pico-8 play session: no input (idle), after a click and taps of 🅾, ❎, 🅾+❎, 🅾 in the second before t = 0

[t = 1 s] idle ~1s (no d-pad/buttons)
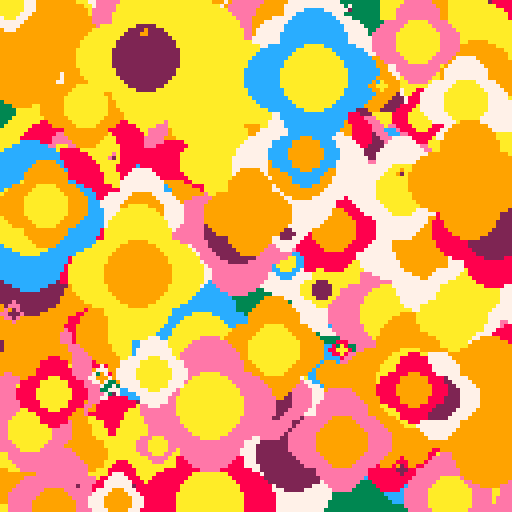

pico-8 cartridge
version 43
__lua__
function _init()
	flws={}
	for i=1,200 do
			add(flws,make_flower())
	end
end

function _update()

end

function _draw()
		cls(3)
		for f in all(flws) do
		  draw_flower(f)
		end
end
-->8
function make_flower()
  flw={
  		x=flr(rnd(128)),
    y=flr(rnd(128)),
    r=rnd(10),
    c=rnd({2,9,10}),
    cp=rnd({7,8,9,10,12,14}),
  }
  return flw
end

function draw_flower(f)
  circfill(f.x+f.r, f.y, f.r, f.cp)
  circfill(f.x-f.r, f.y, f.r, f.cp)
  circfill(f.x, f.y+f.r, f.r, f.cp)
  circfill(f.x, f.y-f.r, f.r, f.cp)
 
  circfill(f.x, f.y, f.r, f.c)
  
end
__gfx__
00000000000000000000000000000000000000000000000000000000000000000000000000000000000000000000000000000000000000000000000000000000
00000000000000000000000000000000000000000000000000000000000000000000000000000000000000000000000000000000000000000000000000000000
00700700000000000000000000000000000000000000000000000000000000000000000000000000000000000000000000000000000000000000000000000000
00077000000000000000000000000000000000000000000000000000000000000000000000000000000000000000000000000000000000000000000000000000
00077000000000000000000000000000000000000000000000000000000000000000000000000000000000000000000000000000000000000000000000000000
00700700000000000000000000000000000000000000000000000000000000000000000000000000000000000000000000000000000000000000000000000000
